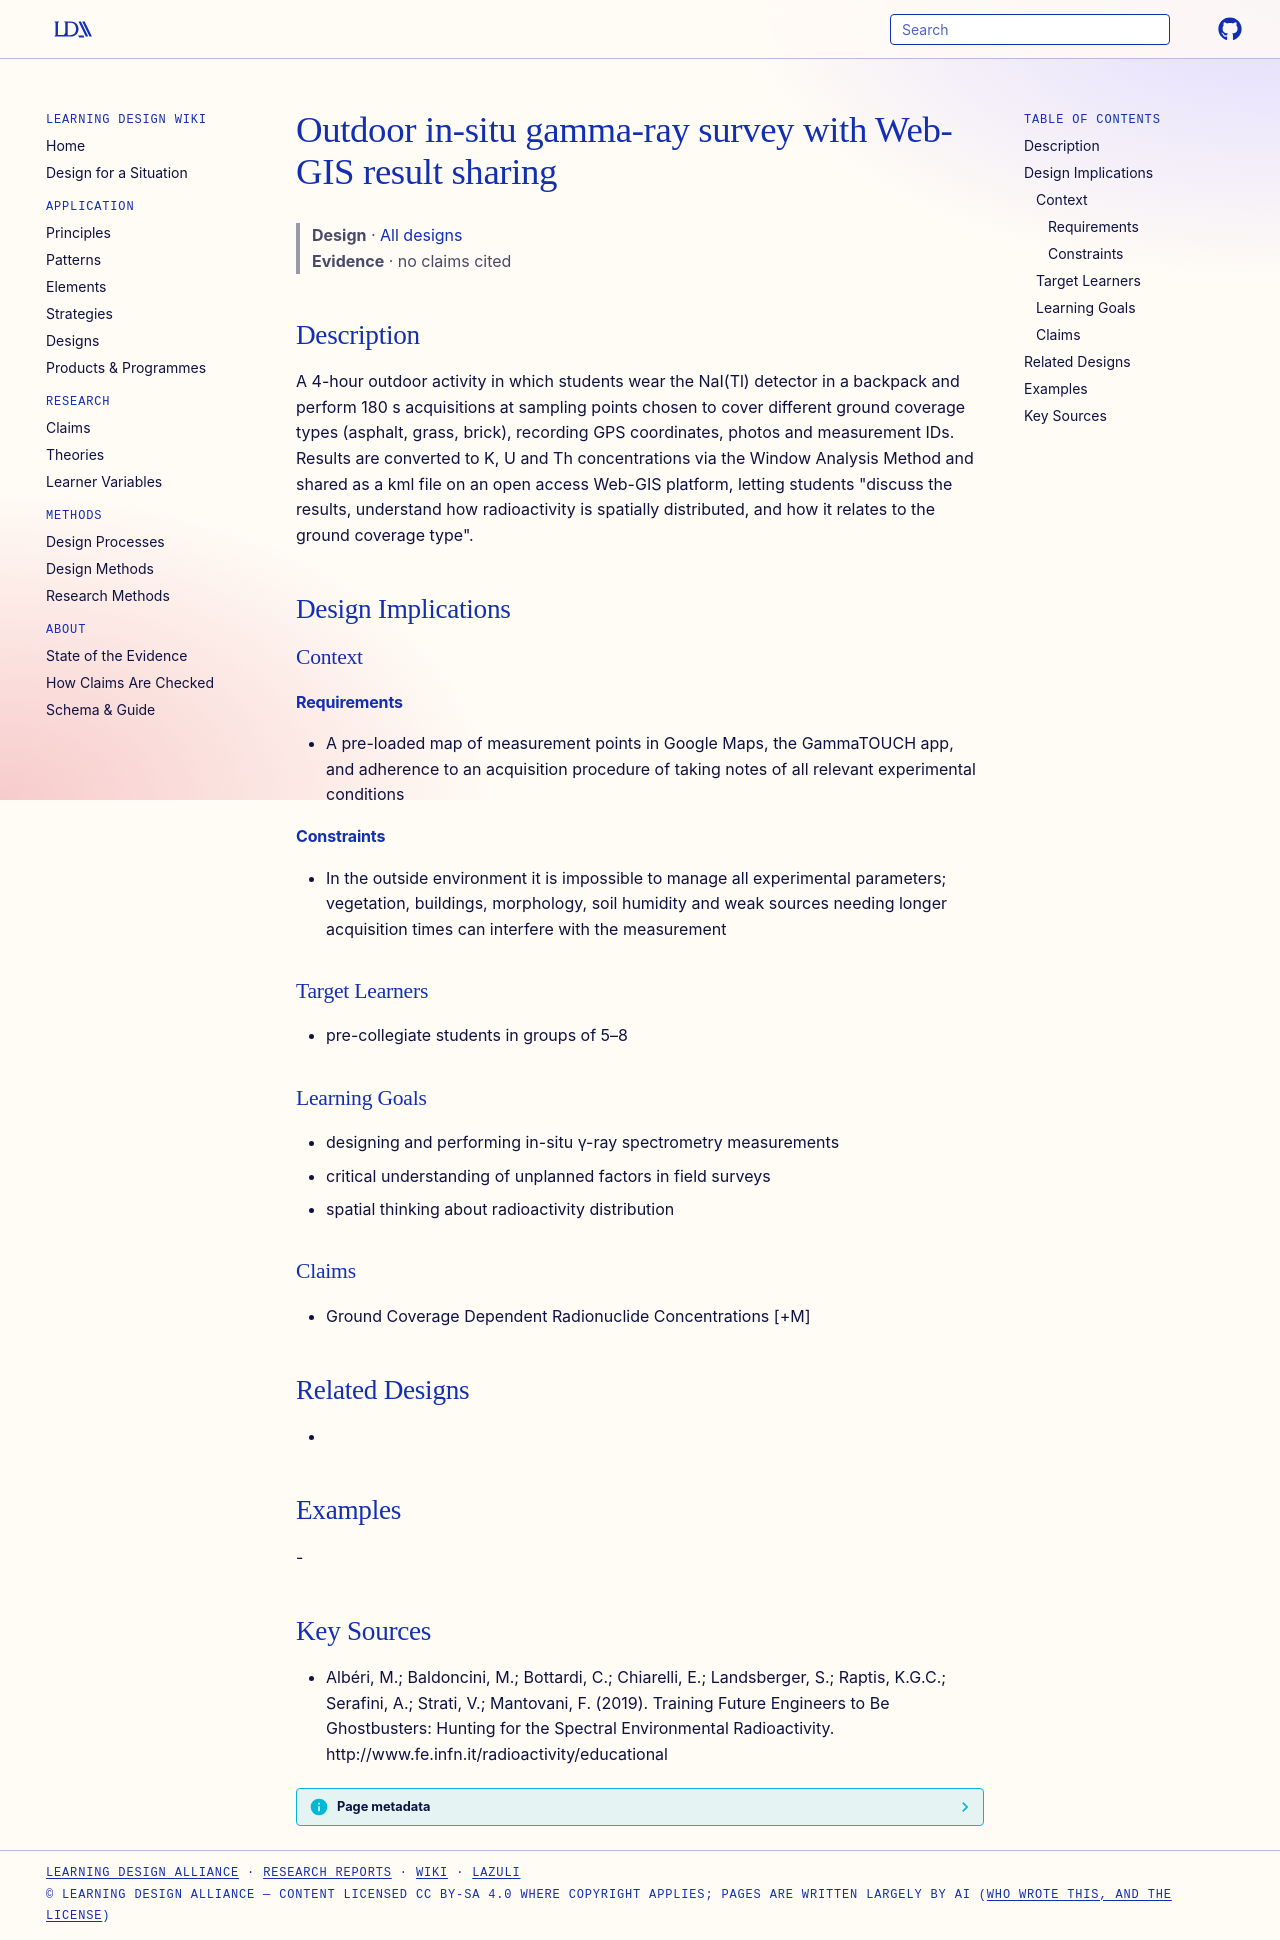

repository: Learning-Design-Alliance/learning-wiki · page: designs/outdoor-insitu-gamma-survey-webgis/index.html · generator: mkdocs

---
type: design
id: outdoor-insitu-gamma-survey-webgis
title: Outdoor in-situ gamma-ray survey with Web-GIS result sharing
description: A 4-hour outdoor activity in which students wear the NaI(Tl) detector in a backpack and perform 180 s acquisitions at sampling points chosen to cover different ground coverage types (asphalt, grass, brick), recording...
status: review
generated:
  by: "process:settle-candidates"
  at: 2026-11-18
sources:
  - id: albéri-2019
    resource: "http://www.fe.infn.it/radioactivity/educational"
    title: "Albéri, M.; Baldoncini, M.; Bottardi, C.; Chiarelli, E.; Landsberger, S.; Raptis, K.G.C.; Serafini, A.; Strati, V.; Mantovani, F. (2019). Training Future Engineers to Be Ghostbusters: Hunting for the Spectral Environmental Radioactivity. http://www.fe.infn.it/radioactivity/educational"
    author: Albéri, M.; Baldoncini, M.; Bottardi, C.; Chiarelli, E.; Landsberger, S.; Raptis, K.G.C.; Serafini, A.; Strati, V.; Mantovani, F
---

# Outdoor in-situ gamma-ray survey with Web-GIS result sharing

> **Design** · [All designs](index.md)
> **Evidence** · no claims cited

## Description
A 4-hour outdoor activity in which students wear the NaI(Tl) detector in a backpack and perform 180 s acquisitions at sampling points chosen to cover different ground coverage types (asphalt, grass, brick), recording GPS coordinates, photos and measurement IDs. Results are converted to K, U and Th concentrations via the Window Analysis Method and shared as a kml file on an open access Web-GIS platform, letting students "discuss the results, understand how radioactivity is spatially distributed, and how it relates to the ground coverage type".

## Design Implications

### Context
#### Requirements
- A pre-loaded map of measurement points in Google Maps, the GammaTOUCH app, and adherence to an acquisition procedure of taking notes of all relevant experimental conditions
#### Constraints
- In the outside environment it is impossible to manage all experimental parameters; vegetation, buildings, morphology, soil humidity and weak sources needing longer acquisition times can interfere with the measurement

### Target Learners
- pre-collegiate students in groups of 5–8

### Learning Goals
- designing and performing in-situ γ-ray spectrometry measurements
- critical understanding of unplanned factors in field surveys
- spatial thinking about radioactivity distribution

### Claims
- Ground Coverage Dependent Radionuclide Concentrations [+M]

## Related Designs
- 

## Examples
-

## Key Sources
- Albéri, M.; Baldoncini, M.; Bottardi, C.; Chiarelli, E.; Landsberger, S.; Raptis, K.G.C.; Serafini, A.; Strati, V.; Mantovani, F. (2019). Training Future Engineers to Be Ghostbusters: Hunting for the Spectral Environmental Radioactivity. http://www.fe.infn.it/radioactivity/educational
